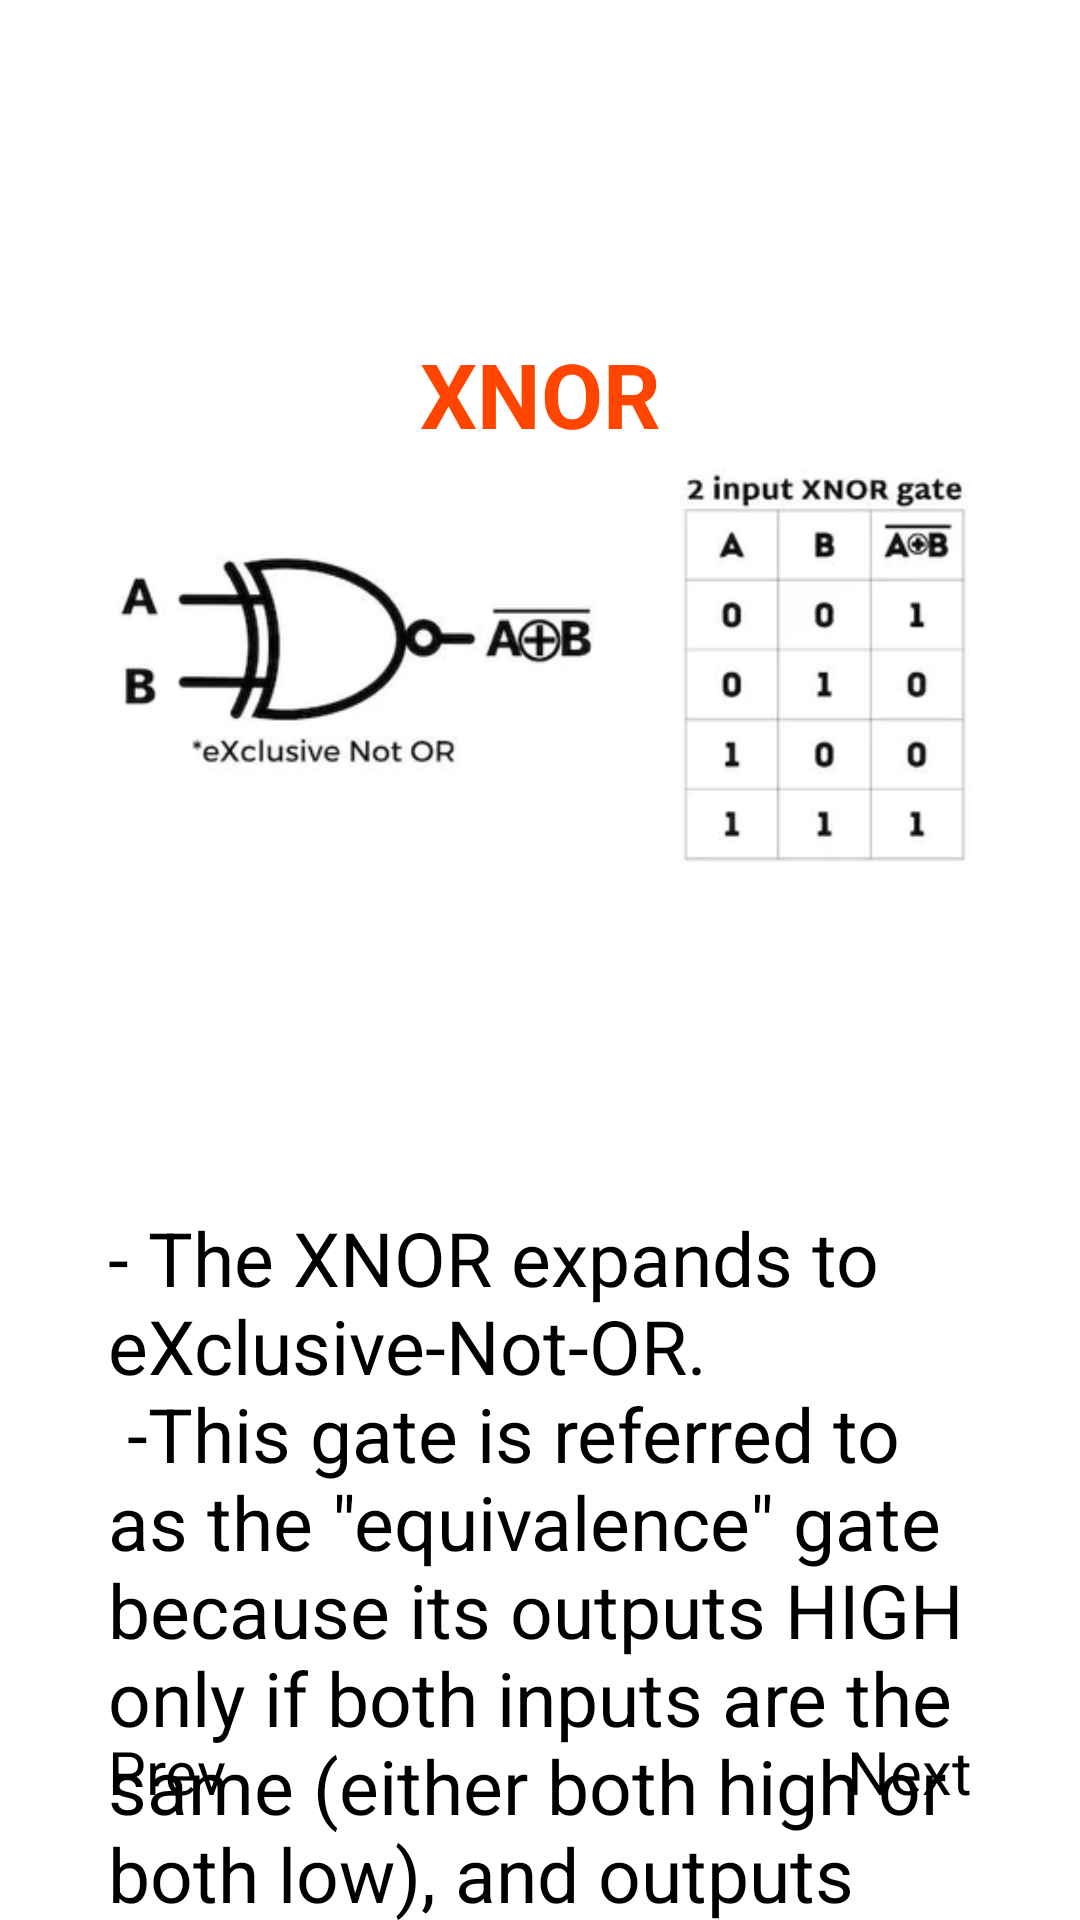

The Android layout XML behind this screen, and the referenced resources:
<!-- AndroidManifest.xml: application theme Theme.FYP -->
<!-- res/layout/activity_crash_course_logic_topic7.xml -->
<?xml version="1.0" encoding="utf-8"?>
<androidx.constraintlayout.widget.ConstraintLayout xmlns:android="http://schemas.android.com/apk/res/android"
    xmlns:app="http://schemas.android.com/apk/res-auto"
    xmlns:tools="http://schemas.android.com/tools"
    android:layout_width="match_parent"
    android:layout_height="match_parent"
    tools:context=".CrashCourseLogicTopic7">

    <ImageView
        android:id="@+id/back_button"
        android:layout_width="26sp"
        android:layout_height="26sp"
        android:layout_margin="20sp"
        android:clickable="true"
        android:src="@drawable/ic_arrow_back"
        app:layout_constraintStart_toStartOf="parent"
        app:layout_constraintTop_toTopOf="parent"
        tools:ignore="SpeakableTextPresentCheck,TouchTargetSizeCheck" />

    <ProgressBar
        android:id="@+id/progressBar"
        style="?android:attr/progressBarStyleHorizontal"
        android:layout_width="match_parent"
        android:progressTint="@color/navy_700"
        android:layout_height="wrap_content"
        android:layout_margin="20sp"
        android:gravity="center"
        android:padding="16dp"
        app:layout_constraintBottom_toTopOf="@id/next_page"
        app:layout_constraintEnd_toEndOf="parent"
        app:layout_constraintStart_toStartOf="parent"
        app:layout_constraintTop_toBottomOf="@id/lv_notes" />

    <Button
        android:id="@+id/next_page"
        android:layout_width="wrap_content"
        android:layout_height="wrap_content"
        android:clickable="true"
        android:gravity="center"
        android:padding="16dp"
        android:text="@string/next_page"
        android:layout_margin="20sp"
        android:textSize="20sp"
        app:layout_constraintBottom_toBottomOf="parent"
        app:layout_constraintEnd_toEndOf="parent" />

    <Button
        android:id="@+id/prev_page"
        android:layout_width="wrap_content"
        android:layout_height="wrap_content"
        android:clickable="true"
        android:gravity="center"
        android:padding="16dp"
        android:text="@string/previous_page"
        android:layout_margin="20sp"
        android:textSize="20sp"
        app:layout_constraintBottom_toBottomOf="parent"
        app:layout_constraintStart_toStartOf="parent" />

    <TextView
        android:id="@+id/logic_operations_XNOR"
        android:layout_width="wrap_content"
        android:layout_height="wrap_content"
        android:padding="20sp"
        android:layout_margin="10dp"
        android:gravity="center"
        android:text="@string/xnor"
        android:textColor="@color/orange_red"
        android:textSize="30sp"
        android:textStyle="bold"
        app:layout_constraintStart_toStartOf="parent"
        app:layout_constraintEnd_toEndOf="parent"
        app:layout_constraintTop_toBottomOf="@id/back_button"/>

    <LinearLayout
        android:id="@+id/lv_notes"
        android:layout_width="match_parent"
        android:layout_height="wrap_content"
        android:orientation="vertical"
        android:gravity="center"
        android:padding="16dp"
        app:layout_constraintTop_toBottomOf="@id/logic_operations_XNOR"
        app:layout_constraintBottom_toTopOf="@id/next_page">

        <ImageView
            android:id="@+id/xnor_image"
            android:layout_width="wrap_content"
            android:layout_height="300dp"
            android:layout_margin="10dp"
            android:contentDescription="TODO"
            android:gravity="center"
            android:padding="10sp"
            android:src="@drawable/xnor" />

        <TextView
            android:id="@+id/logic_operations_AND_explanation"
            android:layout_width="wrap_content"
            android:layout_height="wrap_content"
            android:padding="10sp"
            android:layout_margin="10dp"
            android:text="@string/logic_operations_XNOR_explanation"
            android:textAlignment="textStart"
            android:textSize="25sp" />

    </LinearLayout>

</androidx.constraintlayout.widget.ConstraintLayout>
<!-- resources referenced by this layout -->
<resources>
  <color name="navy_700">#37596D</color>
  <color name="orange_red">#FF4500</color>
  <!-- drawable xnor: png bitmap (drawable, 274401 bytes) -->
  <string name="logic_operations_XNOR_explanation">- The XNOR expands to eXclusive-Not-OR.\n -This gate is referred to as the \"equivalence\" gate because its outputs HIGH only if both inputs are the same (either both high or both low), and outputs LOW when the inputs are different(one high and one low).</string>
  <string name="next_page">Next</string>
  <string name="previous_page">Prev</string>
  <string name="xnor">\nXNOR</string>
</resources>
